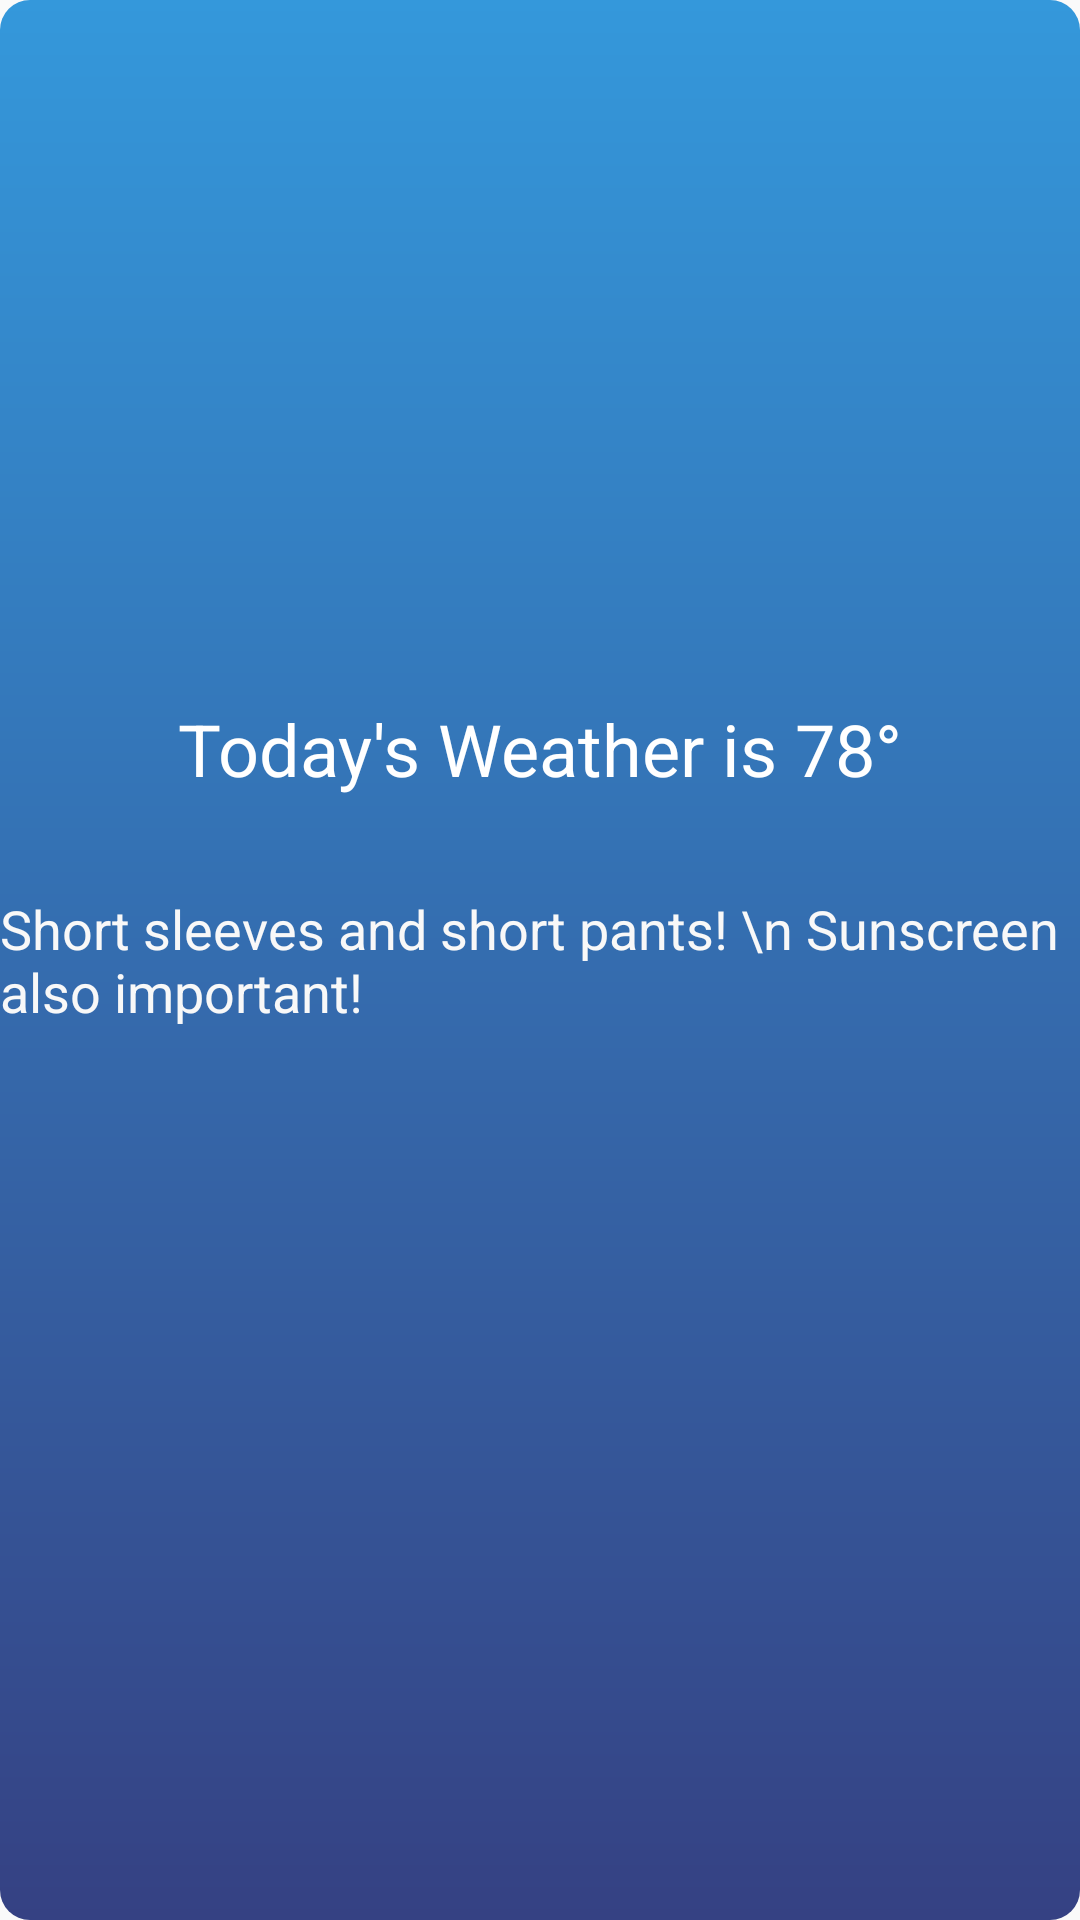

Produce the Android XML layout that renders to this screen, including the resource entries it uses.
<!-- AndroidManifest.xml: application theme AppTheme -->
<!-- res/layout/activity_pop.xml -->
<?xml version="1.0" encoding="utf-8"?>
<androidx.constraintlayout.widget.ConstraintLayout xmlns:android="http://schemas.android.com/apk/res/android"
    xmlns:app="http://schemas.android.com/apk/res-auto"
    xmlns:tools="http://schemas.android.com/tools"
    android:layout_width="match_parent"
    android:layout_height="match_parent"
    android:background="@drawable/pop_bg"
    tools:context=".PopActivity">

    <TextView
        android:id="@+id/textView"
        android:layout_width="wrap_content"
        android:layout_height="wrap_content"
        android:text="Today's Weather is 78°"
        android:textColor="#FFFFFF"
        android:textSize="24sp"
        app:layout_constraintBottom_toBottomOf="parent"
        app:layout_constraintEnd_toEndOf="parent"
        app:layout_constraintStart_toStartOf="parent"
        app:layout_constraintTop_toTopOf="parent"
        app:layout_constraintVertical_bias="0.384" />

    <TextView
        android:id="@+id/textView2"
        android:layout_width="wrap_content"
        android:layout_height="wrap_content"
        android:text="Short sleeves and short pants! \n Sunscreen also important! "
        android:textColor="#F8F8F8"
        android:textSize="18sp"
        app:layout_constraintBottom_toBottomOf="parent"
        app:layout_constraintEnd_toEndOf="parent"
        app:layout_constraintStart_toStartOf="parent"
        app:layout_constraintTop_toTopOf="parent" />
</androidx.constraintlayout.widget.ConstraintLayout>
<!-- resources referenced by this layout -->
<resources>
  <!-- drawable pop_bg (drawable) -->
  <?xml version="1.0" encoding="utf-8"?>
  <shape xmlns:android="http://schemas.android.com/apk/res/android">
  
      <gradient
          android:startColor="#3498db"
          android:endColor="#354183"
          android:angle="270"
          />
  
      <corners
          android:radius="10dp"
          />
  
  
  </shape>
  <style name="AppTheme" parent="Theme.AppCompat.Light.DarkActionBar">
          
          <item name="colorPrimary">@color/colorPrimary</item>
          <item name="colorPrimaryDark">@color/colorPrimaryDark</item>
          <item name="colorAccent">@color/colorAccent</item>
          
          <item name="preferenceTheme">@style/PreferenceThemeOverlay</item>
      </style>
  <!-- not gathered from this repository: default colours our renderer supplied (Android Studio template values) -->
  <color name="colorPrimary">#FF6200EE</color>
  <color name="colorPrimaryDark">#FF3700B3</color>
  <color name="colorAccent">#FF03DAC5</color>
</resources>
